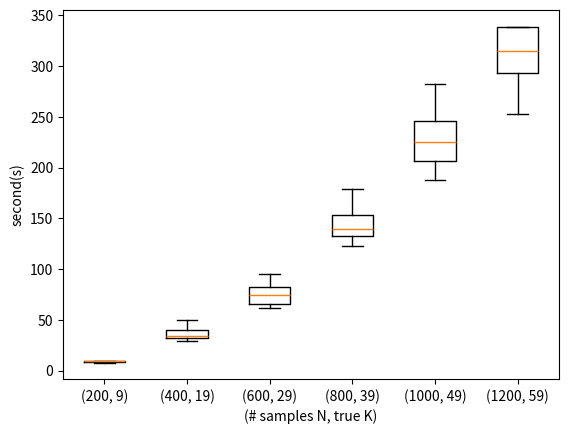

Write Python code to recreate this figure. (Note: this script raises an exception after producing the figure.)
import matplotlib.pyplot as plt

x_1 = [9.959715604782104, 8.899939775466919, 8.927403211593628, 13.359626054763794, 9.090677499771118,
       9.460684299468994, 9.799778699874878, 8.516210794448853, 8.054603099822998, 14.399619817733765]

x_2 = [36.14400911331177, 32.10310125350952, 29.038302659988403, 41.26658391952515, 32.4537878036499,
       38.551103591918945, 42.3203706741333 , 31.927614212036133, 30.032641410827637, 50.21763277053833]

x_3 = [75.70344161987305, 70.58812832832336, 62.30329370498657, 94.9489471912384, 64.80260896682739,
       74.13064932823181, 84.2984414100647, 63.75740718841553, 78.32547426223755, 115.89395761489868]

x_4 = [141.91129183769226, 136.19712495803833, 122.85527849197388, 179.2401933670044, 125.29280233383179,
       136.71020555496216, 153.05802369117737, 131.06132054328918, 153.33272695541382, 214.39643788337708]

x_5 = [204.65380930900574, 212.44602274894714, 187.94593358039856, 282.6547179222107, 196.33102774620056,
       229.0691192150116, 241.59205293655396, 222.29467701911926, 247.90766048431396, 316.3959572315216]

x_6 = [297.90127825737, 326.9714810848236, 272.66651129722595, 412.05863642692566, 292.0056173801422,
       336.7864809036255, 302.5816397666931, 252.95851755142212, 338.856650352478, 498.84578561782837]

x = [x_1, x_2, x_3, x_4, x_5, x_6]


try:
       plt.boxplot(x, positions=[1, 2, 3, 4, 5, 6], showfliers=False)
       plt.xticks([1, 2, 3, 4, 5, 6], ["(200, 9)", "(400, 19)", "(600, 29)", "(800, 39)", "(1000, 49)", "(1200, 59)"])
       plt.xlabel("(# samples N, true K)")
       plt.ylabel("second(s)")
       plt.savefig('./figure_results/ex4_plot_computing_time.pdf')
       plt.show()
except:
       plt.switch_backend('agg')
       plt.boxplot(x, positions=[1, 2, 3, 4, 5, 6], showfliers=False)
       plt.xticks([1, 2, 3, 4, 5, 6], ["(200, 9)", "(400, 19)", "(600, 29)", "(800, 39)", "(1000, 49)", "(1200, 59)"])
       plt.xlabel("(# samples N, true K)")
       plt.ylabel("second(s)")
       plt.savefig('./figure_results/ex4_plot_computing_time.pdf')
       plt.show()